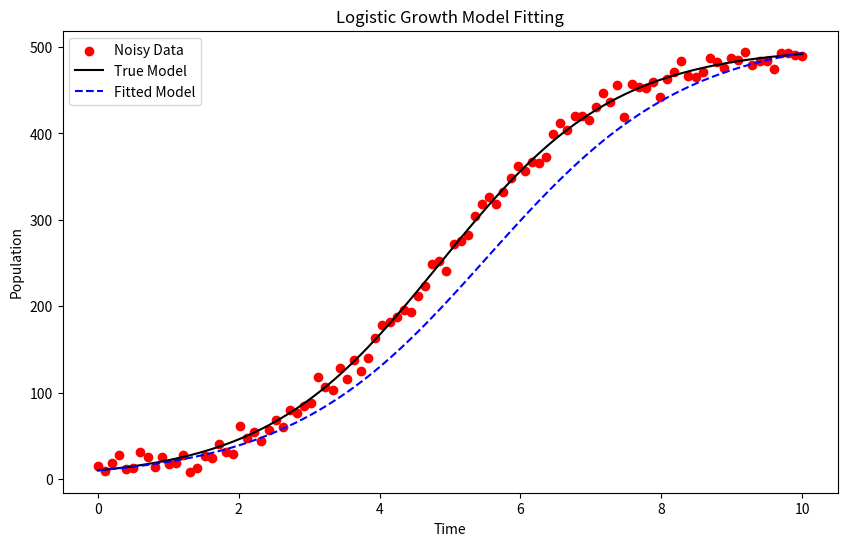

Reproduce this figure in Python.
import numpy as np
import matplotlib.pyplot as plt
from scipy.integrate import solve_ivp
from scipy.optimize import minimize

"""
Example of fitting data to a ordinary differential equation. 
The steps include. 
1. Start with data and a proposed differential equation with an unknown parameter
2. Match a numerical solution to the differential equation to the data for for various values of the parameter
3. Use a optimization routine to find the value of the parameter that minimized the sum of the 
squared residuals between the data and the numerical solution. 
"""


# Logistic Growth Model
def logistic_growth(t, P, r, K):
    return r * P * (1 - P / K)

# Solve the logistic model numerically
def solve_logistic(t, r, K, P0):
    sol = solve_ivp(logistic_growth, [t.min(), t.max()], [P0], args=(r, K), t_eval=t, dense_output=True)
    return sol.sol(t).T[:, 0]

# Objective function to minimize (sum of squared residuals)
def objective(params, t, data):
    r, K = params
    model_results = solve_logistic(t, r, K, data[0])
    return np.sum((data - model_results) ** 2)

# Generate synthetic data
np.random.seed(42)
t_data = np.linspace(0, 10, 100)
true_r, true_K, P0 = 0.8, 500, 10
true_data = solve_logistic(t_data, true_r, true_K, P0)
noise = np.random.normal(0, 10, size=true_data.shape)
noisy_data = true_data + noise

# Fit model to data
initial_guess = [0.5, 300]
result = minimize(objective, initial_guess, args=(t_data, noisy_data), method='L-BFGS-B', bounds=[(0, None), (0, None)])

# Results
fitted_r, fitted_K = result.x
print("Estimated Parameters:")
print(f"r = {fitted_r:.4f}, K = {fitted_K:.4f}")

# Plotting results
plt.figure(figsize=(10, 6))
plt.scatter(t_data, noisy_data, color='red', label='Noisy Data')
plt.plot(t_data, solve_logistic(t_data, true_r, true_K, P0), 'k-', label='True Model')
plt.plot(t_data, solve_logistic(t_data, fitted_r, fitted_K, P0), 'b--', label='Fitted Model')
plt.title('Logistic Growth Model Fitting')
plt.xlabel('Time')
plt.ylabel('Population')
plt.legend()
plt.show()
